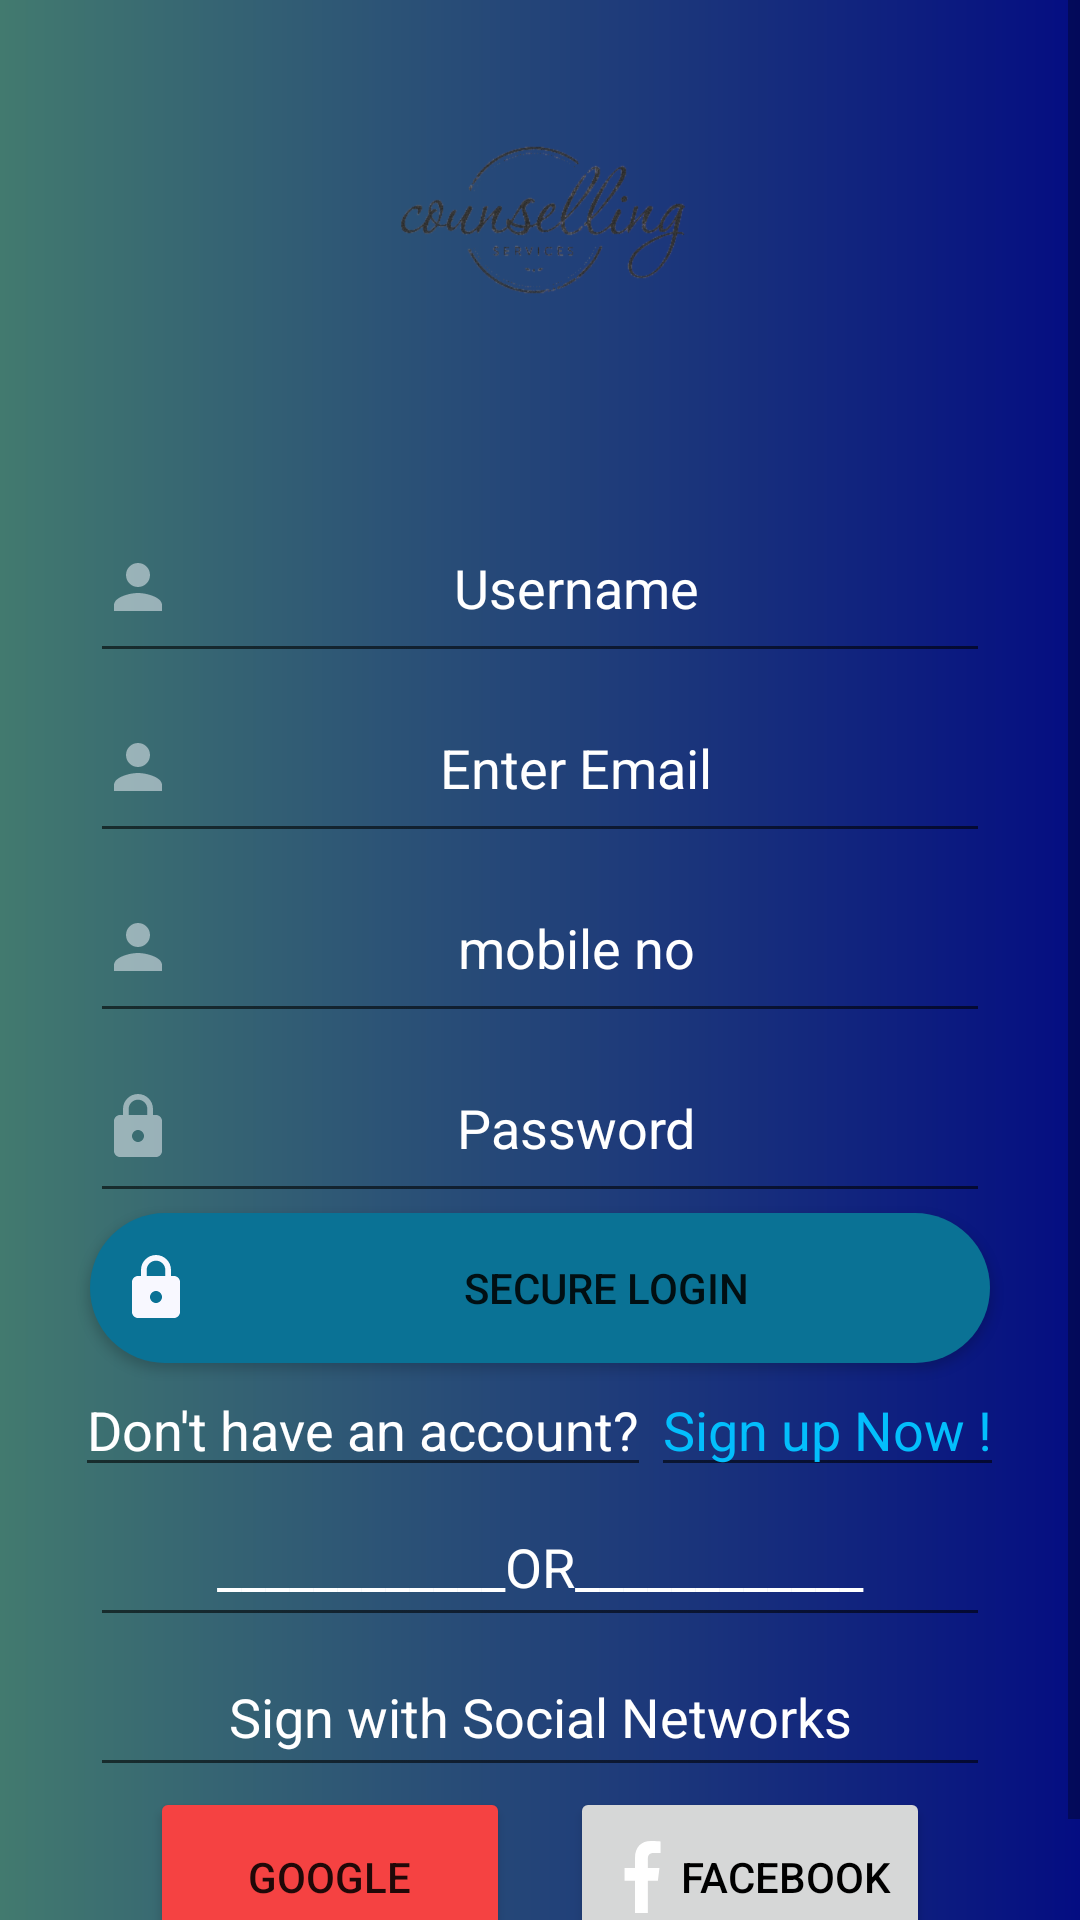

Produce the Android XML layout that renders to this screen, including the resource entries it uses.
<!-- AndroidManifest.xml: application theme Theme.Faisi_login -->
<!-- res/layout/activity_main.xml -->
<?xml version="1.0" encoding="utf-8"?>
<ScrollView
    xmlns:android="http://schemas.android.com/apk/res/android"
    xmlns:app="http://schemas.android.com/apk/res-auto"
    xmlns:tools="http://schemas.android.com/tools"
    android:layout_width="match_parent"
    android:layout_height="match_parent"
    >

    <LinearLayout
        android:layout_width="match_parent"
        android:layout_height="wrap_content"
        tools:context=".MainActivity"
        android:orientation="vertical"
        android:layout_gravity="center"
        android:gravity="center"
        android:background="@drawable/background">


        <LinearLayout
            android:layout_gravity="center"
            android:gravity="center"
            android:layout_width="match_parent"
            android:layout_height="wrap_content"
            android:padding="20dp"
            android:orientation="vertical">


            <ImageView
                android:layout_margin="40dp"
                android:layout_width="match_parent"
                android:layout_height="100dp"
                android:src="@drawable/logo_bkg" />

            <EditText
                android:id="@+id/et_username"
                android:imeOptions="actionNext"
                android:layout_width="300dp"
                android:layout_height="60dp"
                android:layout_gravity="center"
                android:drawableStart="@drawable/ic_person"
                android:hint="Username"
                android:inputType="text"
                android:textAlignment="center"
                android:textColorHint="@color/white" />

            <EditText
                android:id="@+id/et_email"
                android:imeOptions="actionNext"
                android:layout_width="300dp"
                android:layout_height="60dp"
                android:layout_gravity="center"
                android:maxLength="10"
                android:drawableStart="@drawable/ic_person"
                android:hint="Enter Email"
                android:inputType="textEmailAddress"
                android:textAlignment="center"
                android:textColorHint="@color/white" />

            <EditText
                android:id="@+id/et_mobile"
                android:imeOptions="actionNext"
                android:layout_width="300dp"
                android:layout_height="60dp"
                android:layout_gravity="center"
                android:maxLength="10"
                android:drawableStart="@drawable/ic_person"
                android:hint="mobile no"
                android:inputType="number"
                android:digits="1234567890"
                android:textAlignment="center"
                android:textColorHint="@color/white" />

            <EditText
                android:id="@+id/et_password"
                android:imeOptions="actionDone"
                android:layout_width="300dp"
                android:layout_height="60dp"
                android:layout_gravity="center"
                android:drawableStart="@drawable/ic_lock"
                android:hint="Password"
                android:inputType="textPassword"
                android:textAlignment="center"
                android:textColorHint="@color/white" />

            <Button
                android:id="@+id/btn_login"
                android:paddingLeft="10dp"
                android:drawablePadding="10dp"
                android:layout_width="300dp"
                android:layout_height="50dp"
                android:layout_gravity="center_horizontal"
                android:background="@drawable/btn_round_background"
                android:drawableLeft="@drawable/ic_lockfull"
                android:text="SECURE LOGIN"
                app:backgroundTint="#0A7295" />

            <LinearLayout
                android:layout_width="match_parent"
                android:layout_height="wrap_content"
                android:layout_gravity="center"
                android:gravity="center"
                android:orientation="horizontal">

                <EditText
                    android:layout_width="wrap_content"
                    android:layout_height="wrap_content"
                    android:text="Don't have an account?"
                    android:textColor="@color/white"
                    android:backgroundTint="@color/transparent"
                    />
                <EditText
                    android:id="@+id/et_signup"
                    android:layout_width="wrap_content"
                    android:layout_height="wrap_content"
                    android:text="Sign up Now !"
                    android:textColor="#03befc"
                    android:backgroundTint="@color/transparent"
                    tools:ignore="HardcodedText,UnusedAttribute" />
            </LinearLayout>

            <EditText
                android:layout_width="300dp"
                android:layout_height="50dp"
                android:layout_gravity="center"
                android:text="____________OR____________"
                android:textAlignment="center"
                android:textColor="@color/white"
                android:backgroundTint="@color/transparent"/>

            <EditText
                android:layout_width="300dp"
                android:layout_height="50dp"
                android:layout_gravity="center"
                android:text="Sign with Social Networks"
                android:textAlignment="center"
                android:textColor="@color/white"
                android:backgroundTint="@color/transparent"/>

            <LinearLayout
                android:layout_width="match_parent"
                android:layout_height="wrap_content"
                android:gravity="center"
                android:layout_gravity="center">

                <Button
                    android:layout_width="120dp"
                    android:id="@+id/btn_google_login"
                    android:layout_marginRight="20dp"
                    android:padding="10dp"
                    android:drawableLeft="@drawable/btn_bkg_google"
                    android:layout_height="60dp"
                    android:backgroundTint="#f54242"
                    android:text="Google" />

                <Button

                    android:id="@+id/btn_facebook_login"
                    android:layout_width="120dp"
                    android:layout_height="60dp"
                    android:drawableStart="@drawable/ic_facebook"
                    android:text="Facebook"
                    android:textColor="@color/black"
                    app:iconPadding="0dp" />

            </LinearLayout>

        </LinearLayout>

    </LinearLayout>
</ScrollView>
<!-- resources referenced by this layout -->
<resources>
  <!-- drawable background (drawable) -->
  <?xml version="1.0" encoding="utf-8"?>
  <shape xmlns:android="http://schemas.android.com/apk/res/android">
      <gradient
          android:startColor="#427a6f"
          android:endColor="#040d82"
          android:angle="360"/>
  
  
      <corners android:radius="20dp"/>
  
  </shape>
  <!-- drawable btn_bkg_google (drawable) -->
  <?xml version="1.0" encoding="utf-8"?>
  <shape xmlns:android="http://schemas.android.com/apk/res/android">
  <corners android:radius="40dp"/>
      <solid android:color="#f54242"/>
  </shape>
  <!-- drawable btn_round_background (drawable) -->
  <?xml version="1.0" encoding="utf-8"?>
  <shape xmlns:android="http://schemas.android.com/apk/res/android">
   <corners android:radius="30dp"/>
   <solid android:color="#0A7295"/>
  </shape>
  <!-- drawable ic_facebook (drawable) -->
  <vector android:height="24dp" android:viewportHeight="24"
      android:viewportWidth="24" android:width="24dp" xmlns:android="http://schemas.android.com/apk/res/android">
      <path android:fillColor="@color/white" android:pathData="m15.997,3.985h2.191v-3.816c-0.378,-0.052 -1.678,-0.169 -3.192,-0.169 -3.159,0 -5.323,1.987 -5.323,5.639v3.361h-3.486v4.266h3.486v10.734h4.274v-10.733h3.345l0.531,-4.266h-3.877v-2.939c0.001,-1.233 0.333,-2.077 2.051,-2.077z"/>
  </vector>
  <!-- drawable ic_lock (drawable) -->
  <vector android:alpha="0.5" android:height="24dp" android:tint="#F8F8FF"
      android:viewportHeight="24" android:viewportWidth="24"
      android:width="24dp" xmlns:android="http://schemas.android.com/apk/res/android">
      <path android:fillColor="@android:color/white" android:pathData="M18,8h-1L17,6c0,-2.76 -2.24,-5 -5,-5S7,3.24 7,6v2L6,8c-1.1,0 -2,0.9 -2,2v10c0,1.1 0.9,2 2,2h12c1.1,0 2,-0.9 2,-2L20,10c0,-1.1 -0.9,-2 -2,-2zM12,17c-1.1,0 -2,-0.9 -2,-2s0.9,-2 2,-2 2,0.9 2,2 -0.9,2 -2,2zM15.1,8L8.9,8L8.9,6c0,-1.71 1.39,-3.1 3.1,-3.1 1.71,0 3.1,1.39 3.1,3.1v2z"/>
  </vector>
  <!-- drawable ic_lockfull (drawable) -->
  <vector android:height="24dp" android:tint="#F8F8FF"
      android:viewportHeight="24" android:viewportWidth="24"
      android:width="24dp" xmlns:android="http://schemas.android.com/apk/res/android">
      <path android:fillColor="@android:color/white" android:pathData="M18,8h-1L17,6c0,-2.76 -2.24,-5 -5,-5S7,3.24 7,6v2L6,8c-1.1,0 -2,0.9 -2,2v10c0,1.1 0.9,2 2,2h12c1.1,0 2,-0.9 2,-2L20,10c0,-1.1 -0.9,-2 -2,-2zM12,17c-1.1,0 -2,-0.9 -2,-2s0.9,-2 2,-2 2,0.9 2,2 -0.9,2 -2,2zM15.1,8L8.9,8L8.9,6c0,-1.71 1.39,-3.1 3.1,-3.1 1.71,0 3.1,1.39 3.1,3.1v2z"/>
  </vector>
  <!-- drawable ic_person (drawable) -->
  <vector android:alpha="0.5" android:height="24dp" android:tint="#F8F8FF"
      android:viewportHeight="24" android:viewportWidth="24"
      android:width="24dp" xmlns:android="http://schemas.android.com/apk/res/android">
      <path android:fillColor="@android:color/white" android:pathData="M12,12c2.21,0 4,-1.79 4,-4s-1.79,-4 -4,-4 -4,1.79 -4,4 1.79,4 4,4zM12,14c-2.67,0 -8,1.34 -8,4v2h16v-2c0,-2.66 -5.33,-4 -8,-4z"/>
  </vector>
  <!-- drawable logo_bkg: png bitmap (drawable, 60709 bytes) -->
  <style name="Theme.Faisi_login" parent="Theme.AppCompat.Light.DarkActionBar">
          
          <item name="colorPrimary">@color/purple_500</item>
          <item name="colorPrimaryVariant">@color/purple_700</item>
          <item name="colorOnPrimary">@color/white</item>
          
          <item name="colorSecondary">@color/teal_200</item>
          <item name="colorSecondaryVariant">@color/teal_700</item>
          <item name="colorOnSecondary">@color/black</item>
          
          <item name="android:statusBarColor" tools:targetApi="l">?attr/colorPrimaryVariant</item>
          
      </style>
  <!-- not gathered from this repository: default colours our renderer supplied (Android Studio template values) -->
  <color name="purple_500">#FF6200EE</color>
  <color name="purple_700">#FF3700B3</color>
  <color name="teal_200">#FF03DAC5</color>
  <color name="teal_700">#FF018786</color>
  <color name="black">#FF000000</color>
  <color name="white">#FFFFFFFF</color>
</resources>
